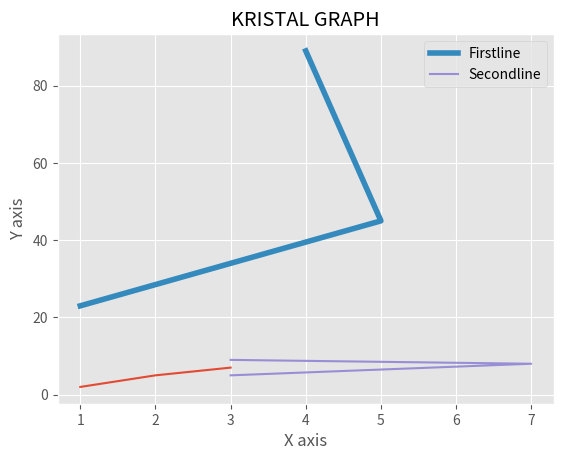

The matplotlib source for this figure:
"""
AUTHOR:KRISTAL SHRESTHA
DATE:6/22/2024
PURPOSE:learning matplotlib
"""

from matplotlib import pyplot as plt
from matplotlib import style

style.use('ggplot')
plt.plot([1,2,3],[2,5,7])
plt.title("KRISTAL GRAPH")
plt.xlabel("X axis")
plt.ylabel("Y axis")
plt.show()

x=[1,5,4]
y=[23,45,89]
x2=[3,7,3]
y2=[5,8,9]
plt.plot(x,y,label="Firstline",linewidth=4)
plt.plot(x2,y2,label="Secondline")
plt.legend()
plt.show()